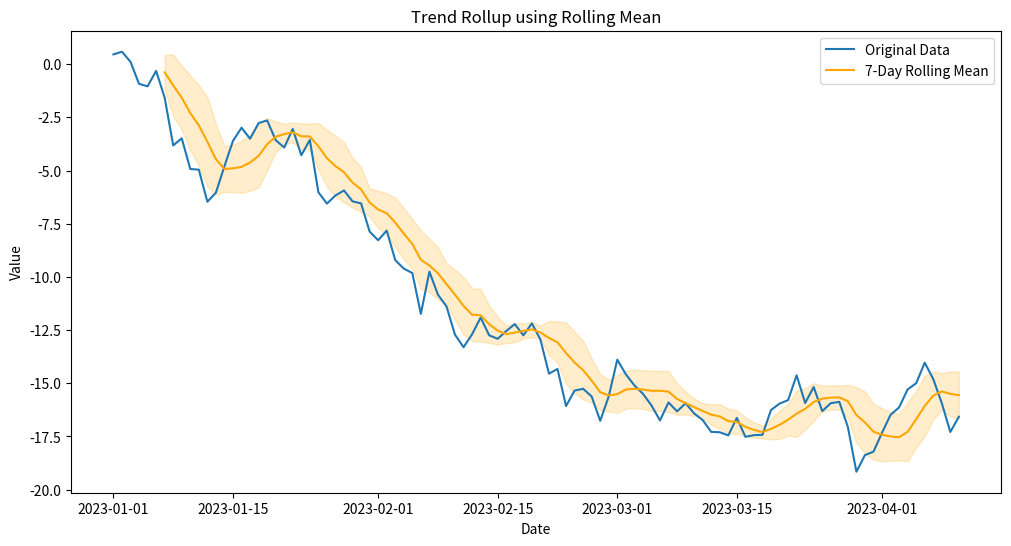

Write the Python code that produced this figure.
import pandas as pd
import numpy as np
import matplotlib.pyplot as plt

dates = pd.date_range(start='2023-01-01', periods=100, freq='D')
data = np.random.randn(100).cumsum()
df = pd.DataFrame(data, index=dates, columns=['Value'])

print(df.head())

window_size = 7

df['RollingMean'] = df['Value'].rolling(window=window_size).mean()
df['RollingStd'] = df['Value'].rolling(window=window_size).std()
print(df.head(15))


plt.figure(figsize=(12, 6))
plt.plot(df['Value'], label='Original Data')
plt.plot(df['RollingMean'], label=f'{window_size}-Day Rolling Mean', color='orange')
plt.fill_between(df.index, df['RollingMean'] - df['RollingStd'], df['RollingMean'] + df['RollingStd'], color='orange', alpha=0.2)
plt.legend()
plt.title('Trend Rollup using Rolling Mean')
plt.xlabel('Date')
plt.ylabel('Value')
plt.show()